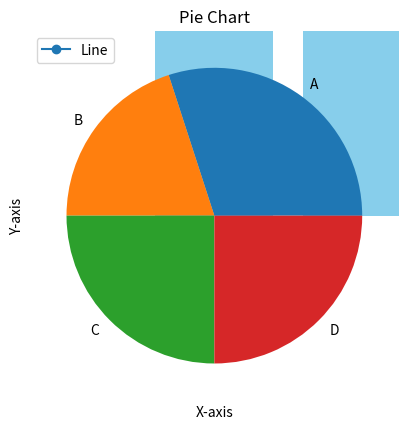

Here is the Python script that generated this plot:
# Matplotlib : A plotting library for Python.
# Used for data visualization.
# Allows us to create line plots, bar charts, histograms, scatter plots, etc.

import matplotlib.pyplot as plt

# Line Chart
x = [1, 2, 3, 4]
y = [2, 4, 6, 8]
plt.plot(x, y, marker="o", label="Line")
plt.title("Line Plot")
plt.xlabel("X-axis")
plt.ylabel("Y-axis")
plt.legend()
# plt.show()


# Bar Chart:------
categories = ["A", "B", "C"]
values = [5, 7, 3]
plt.bar(categories, values, color="skyblue")
plt.title("Bar Chart")
# plt.show()


# Pie Chart:--
sizes = [30, 20, 25, 25]
labels = ["A", "B", "C", "D"]
plt.pie(sizes, labels=labels)
plt.title("Pie Chart")
# plt.show()
